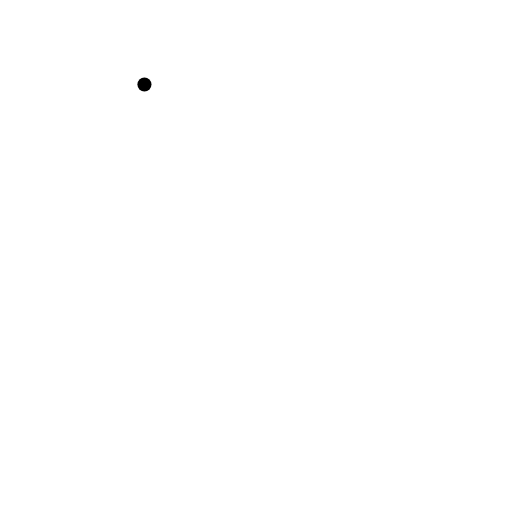
t = 0.00 s
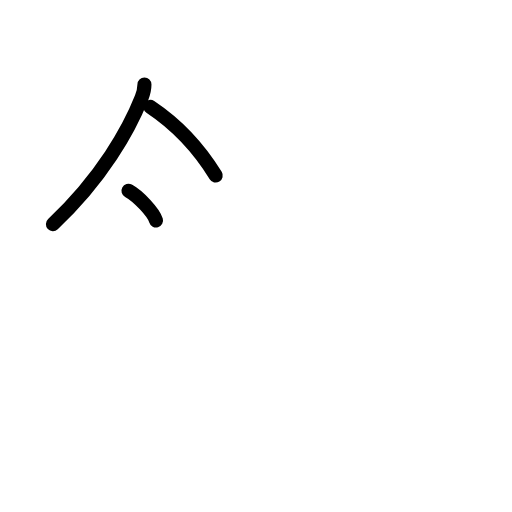
t = 2.80 s
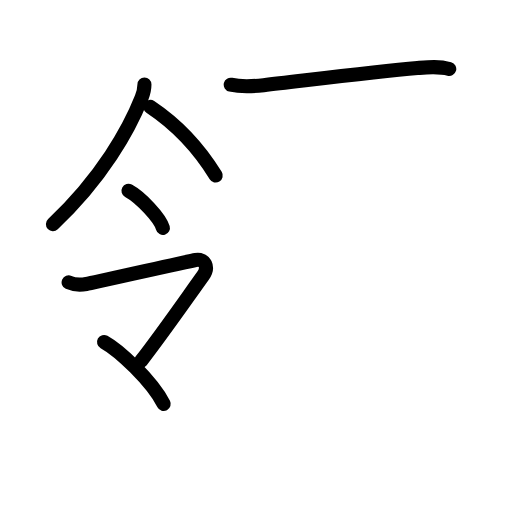
t = 5.60 s
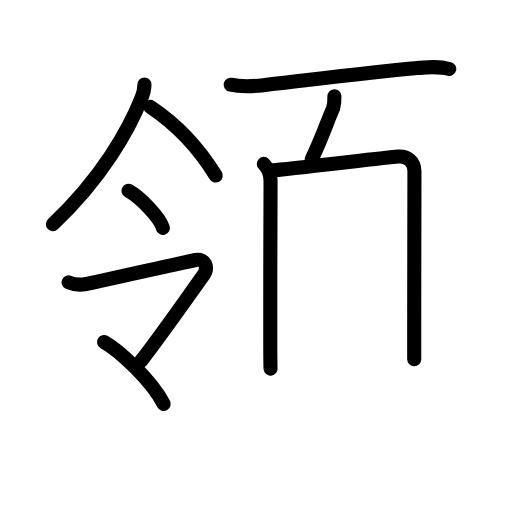
t = 8.40 s
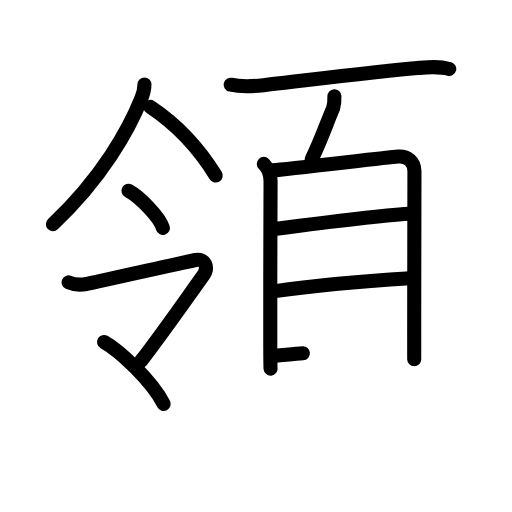
t = 11.20 s
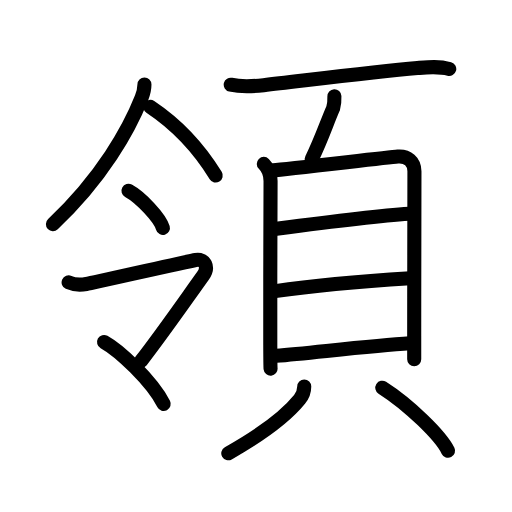
t = 14.00 s

The animated SVG that drew these frames (rendered in a browser with its animation timeline set to each time). Animation: 40 SMIL elements (animate=40); one cycle of 14.00 s.

<?xml version="1.0" encoding="UTF-8"?>
<!--
AniKanjiVG is licensed by CC-BY-SA Paul C. Sommerhoff (https://bitbucket.org/sommerhoff/anikanjivg).
AniKanjiVG uses KanjiVG which is licensed by CC-BY-SA Ulrich Apel (http://kanjivg.tagaini.net).
See also http://creativecommons.org/licenses/by-sa/3.0/
-->
<svg xmlns:kvg='http://kanjivg.tagaini.net' xmlns='http://www.w3.org/2000/svg' width='109' height='109' viewBox='0 0 109 109' style='fill:none;stroke:#000000;stroke-width:3;stroke-linecap:round;stroke-linejoin:round;' id="kvg:kanji_09818"><g id="kvg:09818" kvg:element="領"><g id="kvg:09818-g1" kvg:element="令" kvg:position="left" kvg:phon="令"><g id="kvg:09818-g2" kvg:element="人" kvg:position="top"><path id="kvg:09818-s1" kvg:type="㇒" d="M30.75,18c0,1-0.23,1.88-0.61,2.85c-2.64,6.65-8.39,17.03-18.87,26.86"><animate attributeName="d" begin="0.0s" dur="0.5s" from="M30.75,18C30.75,18,30.75,18,30.75,18" to="M30.75,18c0,1-0.23,1.88-0.61,2.85" />
<animate attributeName="d" begin="0.5s" dur="0.5s" from="M30.75,18c0,1-0.23,1.88-0.61,2.85c0,0,0,0,0,0,0" to="M30.75,18c0,1-0.23,1.88-0.61,2.85c-2.64,6.65-8.39,17.03-18.87,26.86" />
</path>
<path id="kvg:09818-s2" kvg:type="㇔/㇏" d="M32,22.75c6,4,10.62,9.25,13.92,14.62"><animate attributeName="d" begin="1.0s" dur="1.0s" from="M32,22.75C32,22.75,32,22.75,32,22.75" to="M32,22.75c6,4,10.62,9.25,13.92,14.62" />
<animate attributeName="d" begin="0s" dur="1.0s" from="M-100,-100" to="M-100,-100" />
</path>
</g>
<g id="kvg:09818-g3" kvg:position="bottom"><g id="kvg:09818-g4" kvg:element="一"><path id="kvg:09818-s3" kvg:type="㇔" d="M27.35,40.61c2.59,1.4,6.68,5.74,7.33,7.91"><animate attributeName="d" begin="2.0s" dur="1.0s" from="M27.35,40.61C27.35,40.61,27.35,40.61,27.35,40.61" to="M27.35,40.61c2.59,1.4,6.68,5.74,7.33,7.91" />
<animate attributeName="d" begin="0s" dur="2.0s" from="M-100,-100" to="M-100,-100" />
</path>
</g>
<g id="kvg:09818-g5" kvg:element="卩" kvg:original="マ"><path id="kvg:09818-s4" kvg:type="㇇" d="M14.61,60.12c1.14,0.51,2.83,0.51,3.77,0.34c1.87-0.34,21.29-4.76,23.27-5.1c1.97-0.34,2.9,1.5,1.55,3.37c-3.7,5.15-8.45,12.02-13.15,18.09"><animate attributeName="d" begin="3.0s" dur="0.25s" from="M14.61,60.12C14.61,60.12,14.61,60.12,14.61,60.12" to="M14.61,60.12c1.14,0.51,2.83,0.51,3.77,0.34" />
<animate attributeName="d" begin="3.25s" dur="0.25s" from="M14.61,60.12c1.14,0.51,2.83,0.51,3.77,0.34c0,0,0,0,0,0,0" to="M14.61,60.12c1.14,0.51,2.83,0.51,3.77,0.34c1.87-0.34,21.29-4.76,23.27-5.1" />
<animate attributeName="d" begin="3.5s" dur="0.25s" from="M14.61,60.12c1.14,0.51,2.83,0.51,3.77,0.34c1.87-0.34,21.29-4.76,23.27-5.1c0,0,0,0,0,0,0" to="M14.61,60.12c1.14,0.51,2.83,0.51,3.77,0.34c1.87-0.34,21.29-4.76,23.27-5.1c1.97-0.34,2.9,1.5,1.55,3.37" />
<animate attributeName="d" begin="3.75s" dur="0.25s" from="M14.61,60.12c1.14,0.51,2.83,0.51,3.77,0.34c1.87-0.34,21.29-4.76,23.27-5.1c1.97-0.34,2.9,1.5,1.55,3.37c0,0,0,0,0,0,0" to="M14.61,60.12c1.14,0.51,2.83,0.51,3.77,0.34c1.87-0.34,21.29-4.76,23.27-5.1c1.97-0.34,2.9,1.5,1.55,3.37c-3.7,5.15-8.45,12.02-13.15,18.09" />
<animate attributeName="d" begin="0s" dur="3.0s" from="M-100,-100" to="M-100,-100" />
</path>
<path id="kvg:09818-s5" kvg:type="㇔/㇑" d="M22.15,72.81C25.4,74.61,32.25,81,34.85,86"><animate attributeName="d" begin="4.0s" dur="1.0s" from="M22.15,72.81C22.15,72.81,22.15,72.81,22.15,72.81" to="M22.15,72.81C25.4,74.61,32.25,81,34.85,86" />
<animate attributeName="d" begin="0s" dur="4.0s" from="M-100,-100" to="M-100,-100" />
</path>
</g>
</g>
</g>
<g id="kvg:09818-g6" kvg:element="頁" kvg:position="right" kvg:radical="general"><path id="kvg:09818-s6" kvg:type="㇐" d="M49.12,18.03c2.01,0.47,5.15,0.32,7.01,0.11c9.52-1.09,23.68-2.87,32.75-3.66c2.32-0.2,4.49-0.44,6.76,0.2"><animate attributeName="d" begin="5.0s" dur="0.3333333333333333s" from="M49.12,18.03C49.12,18.03,49.12,18.03,49.12,18.03" to="M49.12,18.03c2.01,0.47,5.15,0.32,7.01,0.11" />
<animate attributeName="d" begin="5.333333333333333s" dur="0.3333333333333333s" from="M49.12,18.03c2.01,0.47,5.15,0.32,7.01,0.11c0,0,0,0,0,0,0" to="M49.12,18.03c2.01,0.47,5.15,0.32,7.01,0.11c9.52-1.09,23.68-2.87,32.75-3.66" />
<animate attributeName="d" begin="5.666666666666667s" dur="0.3333333333333333s" from="M49.12,18.03c2.01,0.47,5.15,0.32,7.01,0.11c9.52-1.09,23.68-2.87,32.75-3.66c0,0,0,0,0,0,0" to="M49.12,18.03c2.01,0.47,5.15,0.32,7.01,0.11c9.52-1.09,23.68-2.87,32.75-3.66c2.32-0.2,4.49-0.44,6.76,0.2" />
<animate attributeName="d" begin="0s" dur="5.0s" from="M-100,-100" to="M-100,-100" />
</path>
<path id="kvg:09818-s7" kvg:type="㇒" d="M71.19,20.49c0.04,0.87-0.04,1.72-0.27,2.56c-1.3,2.95-2.42,6.45-4.55,10.83"><animate attributeName="d" begin="6.0s" dur="0.5s" from="M71.19,20.49C71.19,20.49,71.19,20.49,71.19,20.49" to="M71.19,20.49c0.04,0.87-0.04,1.72-0.27,2.56" />
<animate attributeName="d" begin="6.5s" dur="0.5s" from="M71.19,20.49c0.04,0.87-0.04,1.72-0.27,2.56c0,0,0,0,0,0,0" to="M71.19,20.49c0.04,0.87-0.04,1.72-0.27,2.56c-1.3,2.95-2.42,6.45-4.55,10.83" />
<animate attributeName="d" begin="0s" dur="6.0s" from="M-100,-100" to="M-100,-100" />
</path>
<g id="kvg:09818-g7" kvg:element="貝"><g id="kvg:09818-g8" kvg:element="目" kvg:position="top"><path id="kvg:09818-s8" kvg:type="㇑" d="M56.16,34.89c0.85,0.85,1.44,2.28,1.44,3.65c0,1.08-0.1,24.43-0.06,34.97c0.01,2.8,0.03,4.68,0.06,4.97"><animate attributeName="d" begin="7.0s" dur="0.3333333333333333s" from="M56.16,34.89C56.16,34.89,56.16,34.89,56.16,34.89" to="M56.16,34.89c0.85,0.85,1.44,2.28,1.44,3.65" />
<animate attributeName="d" begin="7.333333333333333s" dur="0.3333333333333333s" from="M56.16,34.89c0.85,0.85,1.44,2.28,1.44,3.65c0,0,0,0,0,0,0" to="M56.16,34.89c0.85,0.85,1.44,2.28,1.44,3.65c0,1.08-0.1,24.43-0.06,34.97" />
<animate attributeName="d" begin="7.666666666666667s" dur="0.3333333333333333s" from="M56.16,34.89c0.85,0.85,1.44,2.28,1.44,3.65c0,1.08-0.1,24.43-0.06,34.97c0,0,0,0,0,0,0" to="M56.16,34.89c0.85,0.85,1.44,2.28,1.44,3.65c0,1.08-0.1,24.43-0.06,34.97c0.01,2.8,0.03,4.68,0.06,4.97" />
<animate attributeName="d" begin="0s" dur="7.0s" from="M-100,-100" to="M-100,-100" />
</path>
<path id="kvg:09818-s9" kvg:type="㇕a" d="M58.16,36.25c2.74-0.17,24.04-2.73,26.53-2.93c2.08-0.17,3.54,1.06,3.54,3.15c0,2.82-0.05,20.59-0.05,35.03c0,1.72,0,3.4,0,4.99"><animate attributeName="d" begin="8.0s" dur="0.25s" from="M58.16,36.25C58.16,36.25,58.16,36.25,58.16,36.25" to="M58.16,36.25c2.74-0.17,24.04-2.73,26.53-2.93" />
<animate attributeName="d" begin="8.25s" dur="0.25s" from="M58.16,36.25c2.74-0.17,24.04-2.73,26.53-2.93c0,0,0,0,0,0,0" to="M58.16,36.25c2.74-0.17,24.04-2.73,26.53-2.93c2.08-0.17,3.54,1.06,3.54,3.15" />
<animate attributeName="d" begin="8.5s" dur="0.25s" from="M58.16,36.25c2.74-0.17,24.04-2.73,26.53-2.93c2.08-0.17,3.54,1.06,3.54,3.15c0,0,0,0,0,0,0" to="M58.16,36.25c2.74-0.17,24.04-2.73,26.53-2.93c2.08-0.17,3.54,1.06,3.54,3.15c0,2.82-0.05,20.59-0.05,35.03" />
<animate attributeName="d" begin="8.75s" dur="0.25s" from="M58.16,36.25c2.74-0.17,24.04-2.73,26.53-2.93c2.08-0.17,3.54,1.06,3.54,3.15c0,2.82-0.05,20.59-0.05,35.03c0,0,0,0,0,0,0" to="M58.16,36.25c2.74-0.17,24.04-2.73,26.53-2.93c2.08-0.17,3.54,1.06,3.54,3.15c0,2.82-0.05,20.59-0.05,35.03c0,1.72,0,3.4,0,4.99" />
<animate attributeName="d" begin="0s" dur="8.0s" from="M-100,-100" to="M-100,-100" />
</path>
<path id="kvg:09818-s10" kvg:type="㇐a" d="M58.86,48.7c7.14-0.95,22.37-2.84,28.23-3.21"><animate attributeName="d" begin="9.0s" dur="1.0s" from="M58.86,48.7C58.86,48.7,58.86,48.7,58.86,48.7" to="M58.86,48.7c7.14-0.95,22.37-2.84,28.23-3.21" />
<animate attributeName="d" begin="0s" dur="9.0s" from="M-100,-100" to="M-100,-100" />
</path>
<path id="kvg:09818-s11" kvg:type="㇐a" d="M58.58,61.98c9.54-1.36,21.25-2.25,28.73-2.73"><animate attributeName="d" begin="10.0s" dur="1.0s" from="M58.58,61.98C58.58,61.98,58.58,61.98,58.58,61.98" to="M58.58,61.98c9.54-1.36,21.25-2.25,28.73-2.73" />
<animate attributeName="d" begin="0s" dur="10.0s" from="M-100,-100" to="M-100,-100" />
</path>
<path id="kvg:09818-s12" kvg:type="㇐a" d="M58.79,75.75c8.46-0.75,20.51-2.16,28.48-2.67"><animate attributeName="d" begin="11.0s" dur="1.0s" from="M58.79,75.75C58.79,75.75,58.79,75.75,58.79,75.75" to="M58.79,75.75c8.46-0.75,20.51-2.16,28.48-2.67" />
<animate attributeName="d" begin="0s" dur="11.0s" from="M-100,-100" to="M-100,-100" />
</path>
</g>
<g id="kvg:09818-g9" kvg:position="bottom"><path id="kvg:09818-s13" kvg:type="㇒" d="M64.77,82.29c0,0.96-0.23,1.8-1,2.74c-3.02,3.72-8.52,7.72-15.17,11.47"><animate attributeName="d" begin="12.0s" dur="0.5s" from="M64.77,82.29C64.77,82.29,64.77,82.29,64.77,82.29" to="M64.77,82.29c0,0.96-0.23,1.8-1,2.74" />
<animate attributeName="d" begin="12.5s" dur="0.5s" from="M64.77,82.29c0,0.96-0.23,1.8-1,2.74c0,0,0,0,0,0,0" to="M64.77,82.29c0,0.96-0.23,1.8-1,2.74c-3.02,3.72-8.52,7.72-15.17,11.47" />
<animate attributeName="d" begin="0s" dur="12.0s" from="M-100,-100" to="M-100,-100" />
</path>
<path id="kvg:09818-s14" kvg:type="㇔" d="M81.39,82.54c5.7,3.64,12.44,10.24,14,13.43"><animate attributeName="d" begin="13.0s" dur="1.0s" from="M81.39,82.54C81.39,82.54,81.39,82.54,81.39,82.54" to="M81.39,82.54c5.7,3.64,12.44,10.24,14,13.43" />
<animate attributeName="d" begin="0s" dur="13.0s" from="M-100,-100" to="M-100,-100" />
</path>
</g>
</g>
</g>
</g>
</svg>
